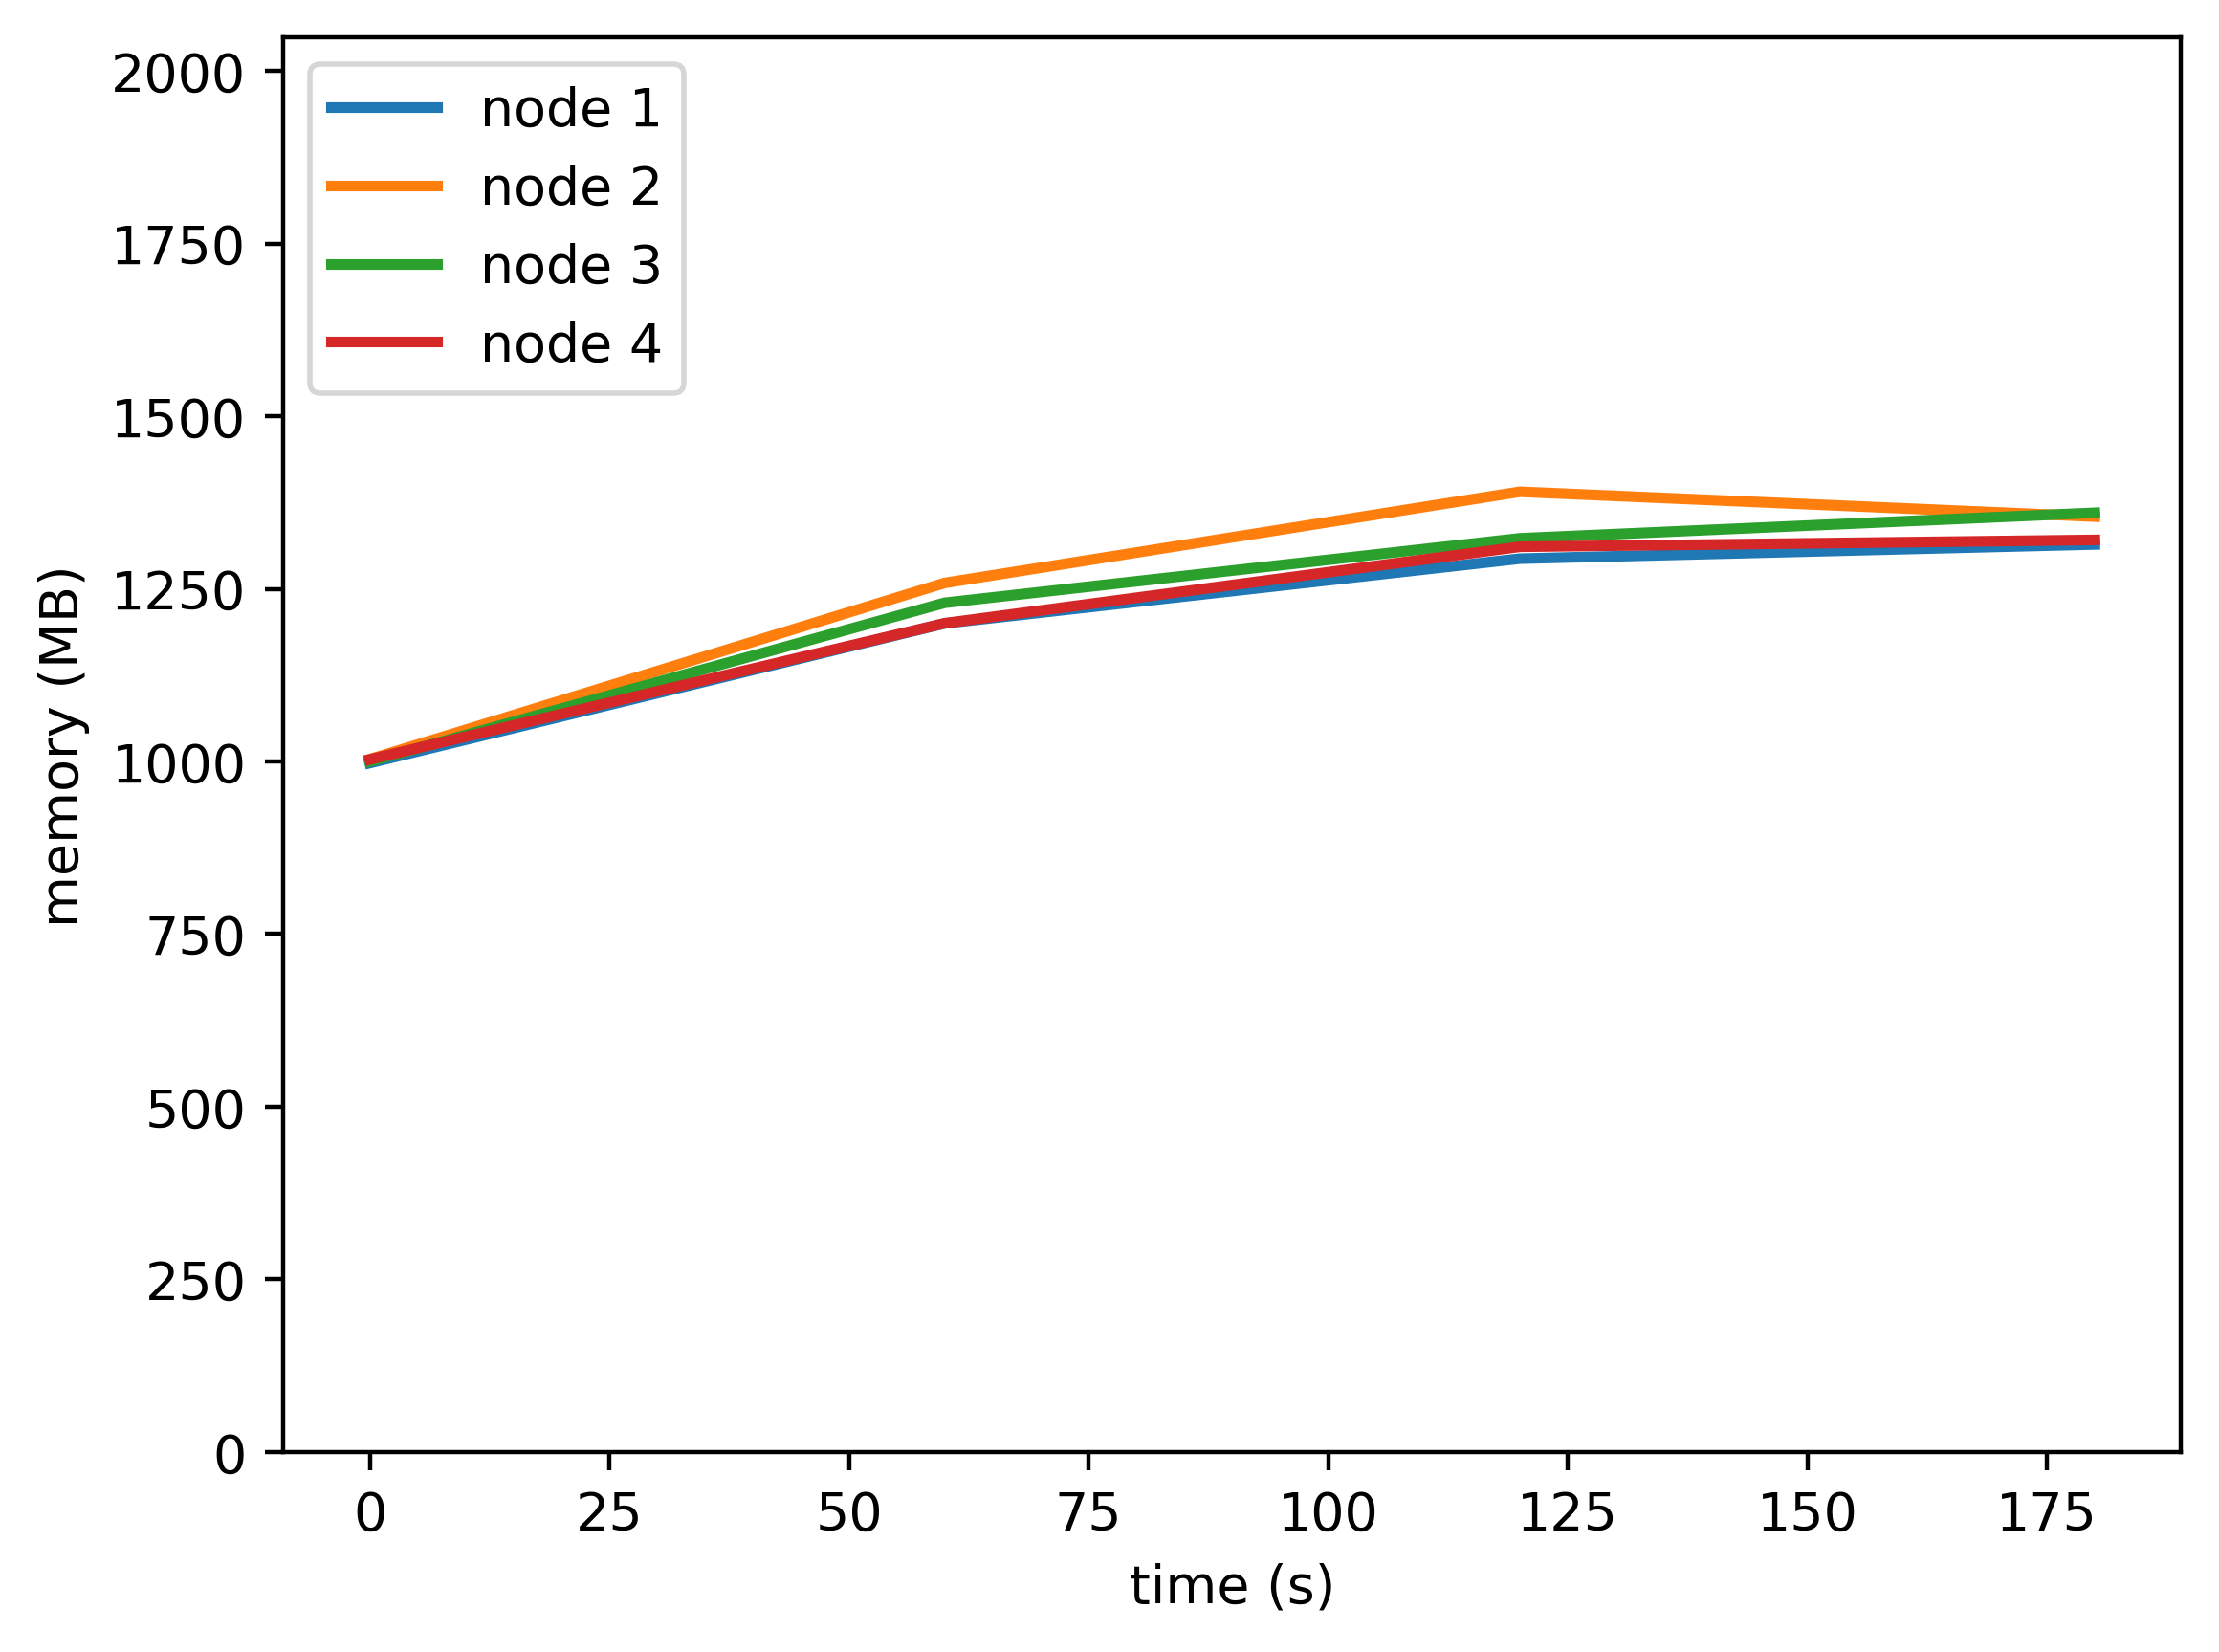

The table this chart was drawn from, first rows:
timestamp, ppgcc-m02, ppgcc-m02 pod amount, ppgcc-m03, ppgcc-m03 pod amount, ppgcc-m04, ppgcc-m04 pod amount, ppgcc-m05, ppgcc-m05 pod amount
0, 1021624, 3, 1027248, 3, 1023940, 3, 1027008, 3
60, 1228732, 3, 1288752, 3, 1259296, 3, 1228968, 3
120, 1324696, 3, 1423920, 3, 1354864, 3, 1342356, 3
180, 1345816, 3, 1387092, 3, 1392748, 3, 1352520, 3
